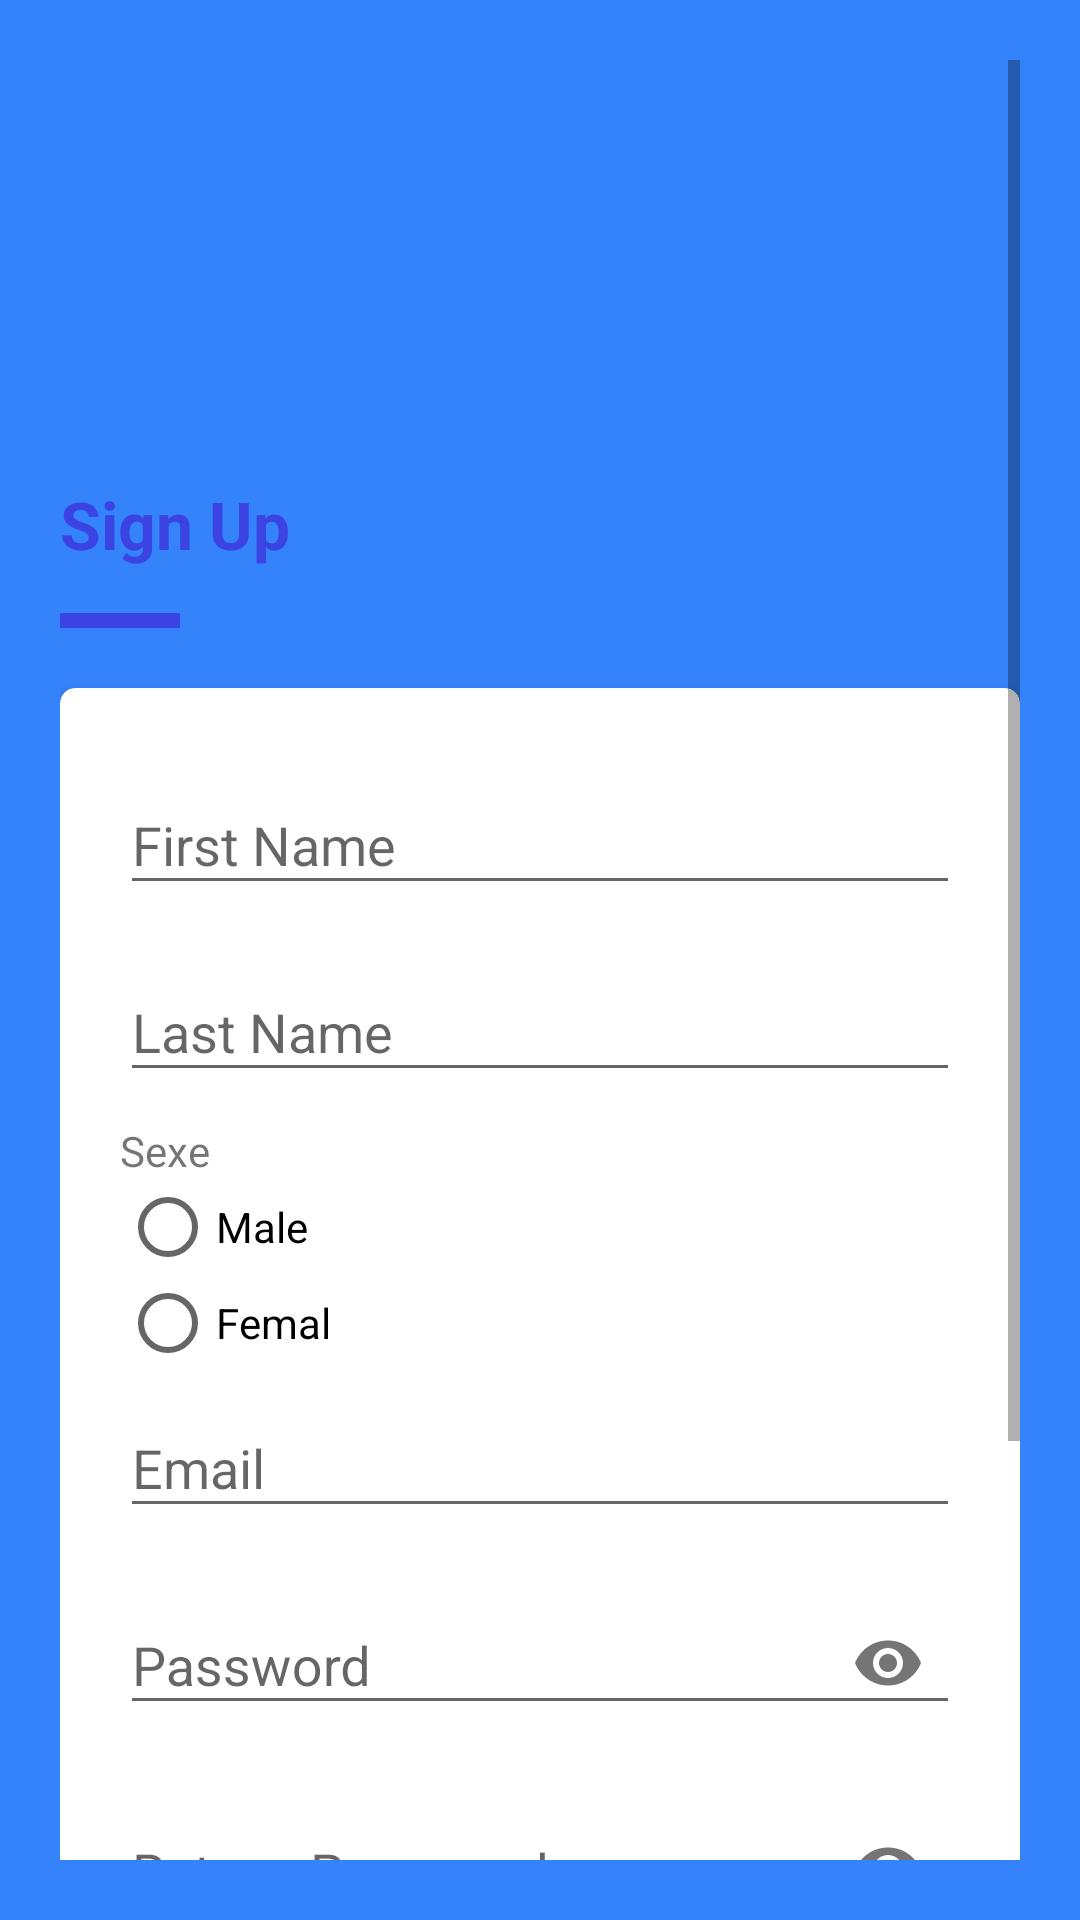

Write the Android layout XML for this screen, with the resource values it uses.
<!-- AndroidManifest.xml: application theme AppTheme -->
<!-- res/layout/activity_register.xml -->
<?xml version="1.0" encoding="utf-8"?>
<ScrollView
    xmlns:android="http://schemas.android.com/apk/res/android"
    xmlns:app="http://schemas.android.com/apk/res-auto"
    android:layout_width="fill_parent"
    android:layout_height="fill_parent"
    android:padding="20dp"
    android:focusable="true"
    android:focusableInTouchMode="true"
    android:background="@color/colorPrimaryDark">

    <LinearLayout
        android:layout_width="fill_parent"
        android:layout_height="fill_parent"
        android:orientation="vertical"
        android:layout_marginBottom="20dp">

        <LinearLayout
            android:layout_width="match_parent"
            android:layout_height="match_parent"
            android:orientation="vertical"
            android:layout_weight="10"
            android:layout_marginBottom="20dp">


            <ImageView
                android:id="@+id/imageView2"
                android:layout_width="match_parent"
                android:layout_height="120dp"
                android:layout_weight="1"
                app:srcCompat="@mipmap/ic_launcher_round"
                android:layout_marginBottom="20dp"/>

            <TextView
                android:layout_width="wrap_content"
                android:layout_height="wrap_content"
                android:layout_weight="1"
                android:text="Sign Up"
                android:textAppearance="@style/TextAppearance.AppCompat.Large"
                android:textColor="@color/colorAccent"
                android:textStyle="bold"
                android:layout_marginBottom="15dp"
                android:layout_gravity="left"/>

            <View
                android:id="@+id/divider3"
                android:layout_width="40dp"
                android:layout_height="5dp"
                android:layout_weight="1"
                android:background="@color/colorAccent" />


        </LinearLayout>

        <androidx.cardview.widget.CardView
            android:layout_width="match_parent"
            android:layout_height="match_parent"
            android:layout_weight="10"
            app:cardCornerRadius="5dp">

            <LinearLayout
                android:layout_margin="20dp"
                android:layout_marginTop="30dp"
                android:layout_width="match_parent"
                android:layout_height="match_parent"
                android:orientation="vertical">

                <com.google.android.material.textfield.TextInputLayout
                    android:id="@+id/input_fname"
                    android:layout_width="match_parent"
                    android:layout_height="wrap_content"
                    android:layout_marginBottom="10dp">

                    <com.google.android.material.textfield.TextInputEditText
                        android:layout_width="match_parent"
                        android:layout_height="wrap_content"
                        android:inputType="textPersonName"
                        android:hint="First Name" />

                </com.google.android.material.textfield.TextInputLayout>

                <com.google.android.material.textfield.TextInputLayout
                    android:id="@+id/input_lname"
                    android:layout_width="match_parent"
                    android:layout_height="wrap_content"
                    android:layout_marginBottom="10dp">

                    <com.google.android.material.textfield.TextInputEditText
                        android:layout_width="match_parent"
                        android:layout_height="wrap_content"
                        android:inputType="textPersonName"
                        android:hint="Last Name" />

                </com.google.android.material.textfield.TextInputLayout>


                <TextView
                    android:id="@+id/textView_sexe"
                    android:layout_width="match_parent"
                    android:layout_height="wrap_content"
                    android:layout_weight="1"
                    android:text="Sexe" />

                <RadioGroup
                    android:layout_width="match_parent"
                    android:layout_height="wrap_content"
                    android:layout_weight="1" >

                    <RadioButton
                        android:id="@+id/radioButton_homme"
                        android:layout_width="match_parent"
                        android:layout_height="wrap_content"
                        android:text="Male" />

                    <RadioButton
                        android:id="@+id/radioButton_femme"
                        android:layout_width="match_parent"
                        android:layout_height="wrap_content"
                        android:text="Femal" />
                </RadioGroup>


                <com.google.android.material.textfield.TextInputLayout
                    android:id="@+id/input_email"
                    android:layout_width="match_parent"
                    android:layout_height="wrap_content"
                    android:layout_marginBottom="10dp">

                    <com.google.android.material.textfield.TextInputEditText
                        android:layout_width="match_parent"
                        android:layout_height="wrap_content"
                        android:inputType="textEmailAddress"
                        android:hint="Email" />

                </com.google.android.material.textfield.TextInputLayout>

                <com.google.android.material.textfield.TextInputLayout
                    android:id="@+id/input_pass1"
                    android:layout_width="match_parent"
                    android:layout_height="wrap_content"
                    android:layout_marginBottom="10dp"
                    app:endIconMode="password_toggle">

                    <com.google.android.material.textfield.TextInputEditText
                        android:layout_width="match_parent"
                        android:layout_height="wrap_content"
                        android:hint="Password"
                        android:inputType="textPassword" />

                </com.google.android.material.textfield.TextInputLayout>

                <com.google.android.material.textfield.TextInputLayout
                    android:id="@+id/input_pass2"
                    android:layout_width="match_parent"
                    android:layout_height="wrap_content"
                    android:layout_marginBottom="10dp"
                    app:endIconMode="password_toggle">

                    <com.google.android.material.textfield.TextInputEditText
                        android:layout_width="match_parent"
                        android:layout_height="wrap_content"
                        android:hint="Retype Password"
                        android:inputType="textPassword" />

                </com.google.android.material.textfield.TextInputLayout>

                <TextView
                    android:layout_width="wrap_content"
                    android:layout_height="wrap_content"
                    android:text="By creating an account, you agree with our"
                    android:textAppearance="@style/TextAppearance.AppCompat.Body1"
                    android:textColor="@color/colorGrey"
                    android:textStyle="bold"
                    android:background="@null"
                    android:layout_marginTop="15dp"
                    android:layout_gravity="center"/>

                <Button
                    android:layout_width="wrap_content"
                    android:layout_height="wrap_content"
                    android:text="Terms &amp; Privacy"
                    android:textAppearance="@style/TextAppearance.AppCompat.Body1"
                    android:textColor="@color/colorPrimary"
                    android:textStyle="bold"
                    android:background="@null"
                    android:layout_marginTop="5dp"
                    android:layout_gravity="center"/>



            </LinearLayout>
        </androidx.cardview.widget.CardView>




        <Button
            android:layout_marginTop="20dp"
            android:id="@+id/button_valide_form"
            android:layout_width="match_parent"
            android:layout_height="50dp"
            android:layout_weight="1"
            android:text="SIGN UP"
            android:textColor="#fff"
            android:textSize="18sp"
            android:background="@drawable/blue_rounded"
            android:layout_gravity="center_horizontal"/>

    </LinearLayout>
</ScrollView>
<!-- resources referenced by this layout -->
<resources>
  <color name="colorAccent">#3b43e2</color>
  <color name="colorGrey">#808080</color>
  <color name="colorPrimary">#3483fb</color>
  <color name="colorPrimaryDark">#3483fb</color>
  <!-- drawable blue_rounded (drawable) -->
  <shape xmlns:android="http://schemas.android.com/apk/res/android" android:shape="rectangle">
      <corners android:radius="5dp" />
      <solid android:color="@color/colorGrey"/>
  </shape>
  <!-- mipmap ic_launcher_round: png bitmap (mipmap-hdpi, 4444 bytes) -->
  <style name="AppTheme" parent="Theme.AppCompat.Light.DarkActionBar">
          
          <item name="colorPrimary">@color/colorPrimary</item>
          <item name="colorPrimaryDark">@color/colorPrimaryDark</item>
          <item name="colorAccent">@color/colorAccent</item>
      </style>
</resources>
